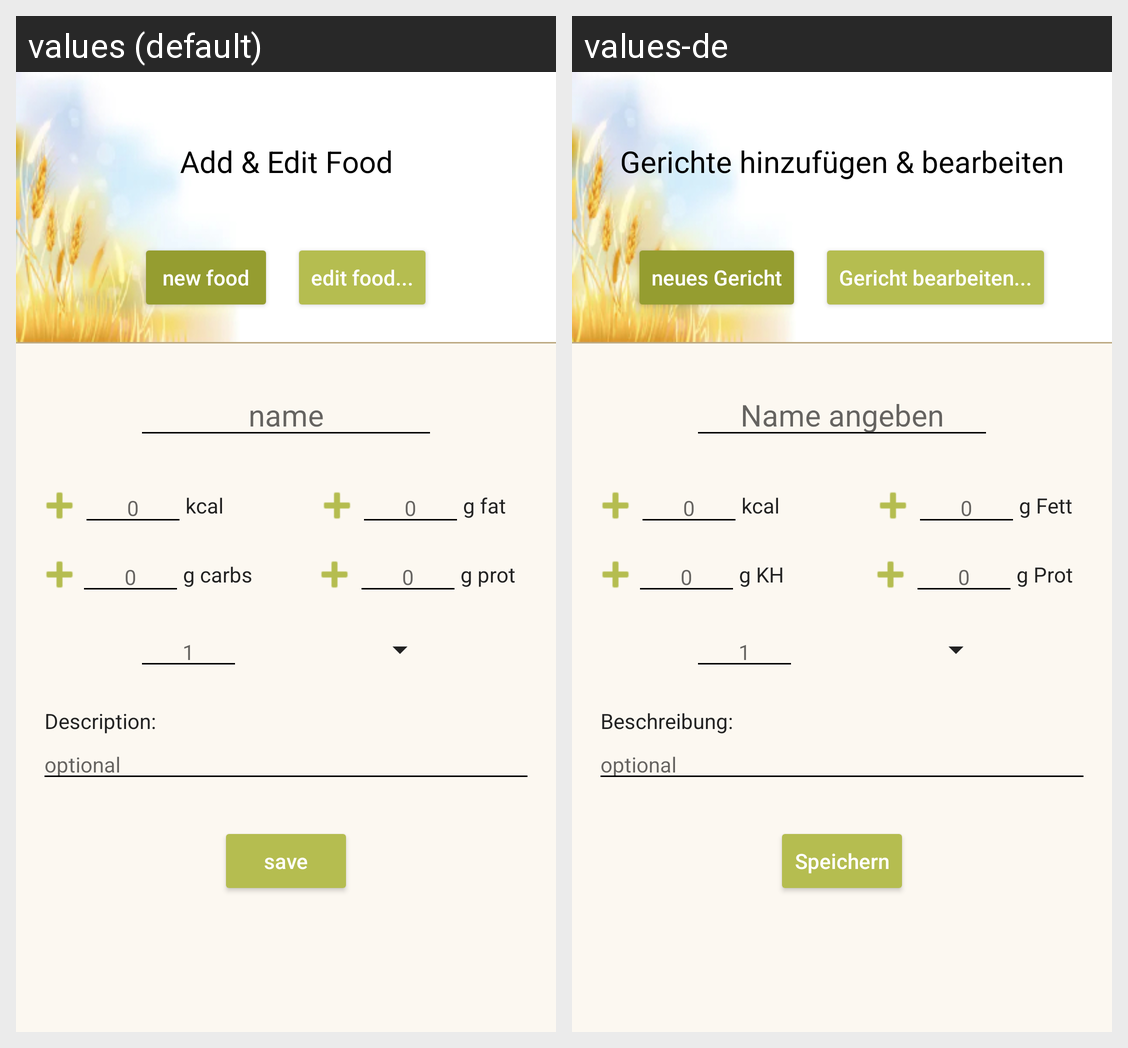

Locale-by-locale string values for the Android screen shown in this grid:
Android screen res/layout/activity_gerichte_bearbeiten.xml rendered under 2 locales, left to right: values (default), values-de. Device: Nexus 5 (rendered at 1080×1920; each locale shown at half size, 540×960, under a caption strip naming it); theme AppTheme.
Strings drawn on this screen, with the default value and each locale's value (text and hints the layout hard-codes, and strings that could not be matched under every locale, appear in the picture but are not listed):

gerichte_hinzufuegen_und_bearbeiten_headline
  values: Add & Edit Food
  values-de: Gerichte hinzufügen & bearbeiten

neues_gericht_button
  values: new food
  values-de: neues Gericht

gericht_bearbeiten_button
  values: edit food...
  values-de: Gericht bearbeiten...

name_angeben
  values: name
  values-de: Name angeben

kcal
  values: kcal
  values-de: kcal

g_fett
  values: g fat
  values-de: g Fett

g_kh
  values: g carbs
  values-de: g KH

g_prot
  values: g prot
  values-de: g Prot

beschreibung_doppelpunkt
  values: Description:
  values-de: Beschreibung:

optional
  values: optional
  values-de: optional

speichern_button
  values: save
  values-de: Speichern
